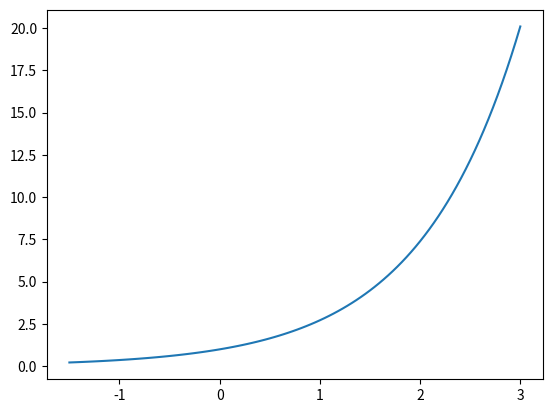

Generate this figure with matplotlib:
import numpy as np
import matplotlib.pyplot as plt


A = np.array([[1, 2], [3, 4]])
print(A)

print()

B = np.array([[1], [2]])
print(B)

print()
R = np.array([[np.cos(np.pi/4), -np.sin(np.pi/4)], [np.sin(np.pi/4), np.cos(np.pi/4)]])
print(R)

print()

print(np.dot(A, B))

print()

print(A+A)

print()

print(np.transpose(np.dot(A, B)))

print()

print(np.dot(np.transpose(B), A))

print()

print(np.dot(R, R))

print()

x = np.linspace(-1.5, 3, 100)
y = np.exp(x)
plt.plot(x, y)
plt.show()

p1 = np.array([[0, 0, 5], 
               [18, 5, -5]])

np = p1.shape[1]

print(np)